pico-8 play session: hold ← + tap ❎

[t = 1 s] hold ← ~1s, tap ❎ ~2×
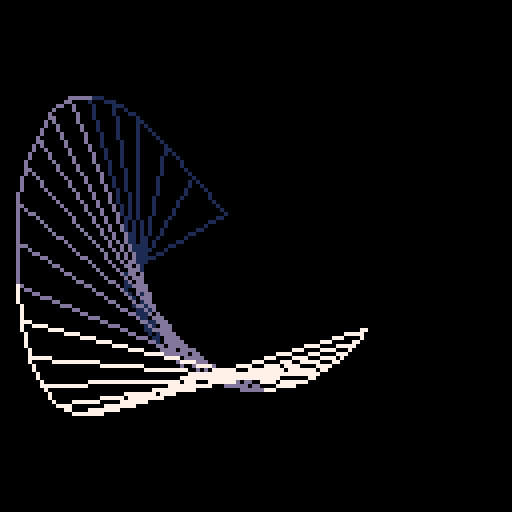
[t = 2 s] hold ← ~2s, tap ❎ ~4×
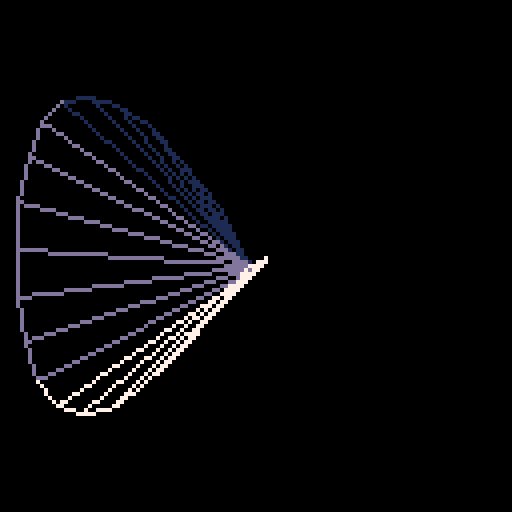
[t = 4 s] hold ← ~4s, tap ❎ ~7×
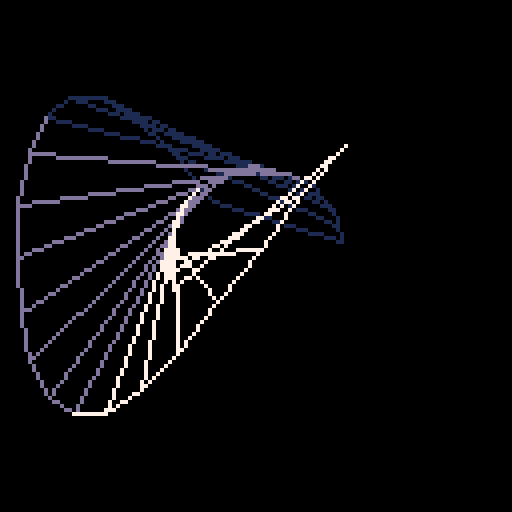
[t = 6 s] hold ← ~6s, tap ❎ ~10×
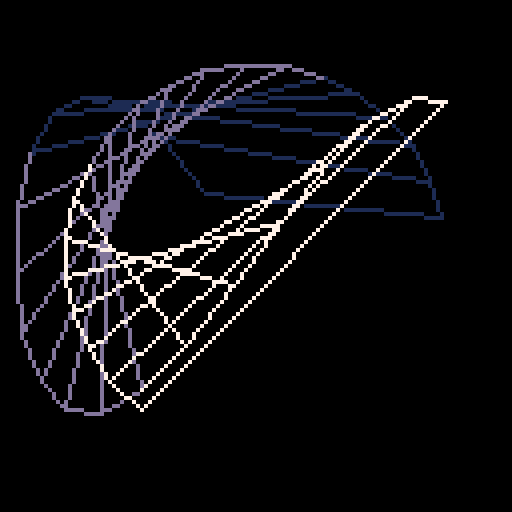
[t = 8 s] hold ← ~8s, tap ❎ ~14×
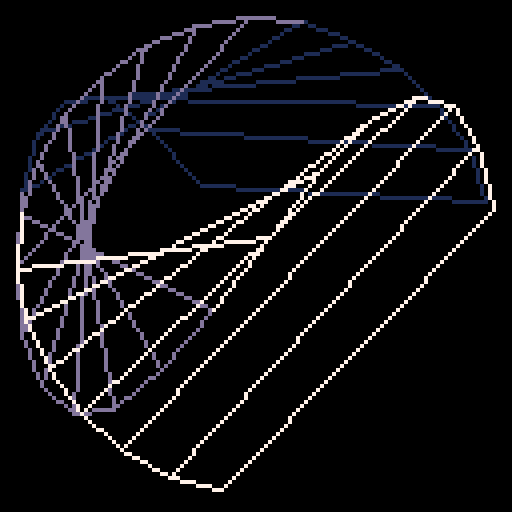

pico-8 cartridge
version 29
__lua__

-- [redacted]
--https://twitter.com/gateeightyeight/status/1225934081566879745

--[[
  put this check_time function at the start of the cart
  make sure to call check_time() somehwere in the cart.
  in most tweetcarts, the bast place to do this is direclty before "flip()"
--]]
function check_time() 
  --id is stored in the parameters field
  my_id = stat(6)

  --the breadcrumb field is the name of the start cart + "," + the number of seconds we should play
  my_info = stat(100)
  --if we don't have it, stop checking
  if my_info == nil then
    return
  end

  breadcumb_parts = split(my_info, ",", true)
  start_cart_name = breadcumb_parts[1]
  max_time = breadcumb_parts[2]

  --check if we hit the max time
  if time() > max_time or btnp(1) then
    load(start_cart_name,"",my_id)
  end
end
--end of check_time


pal(2,13,1)pal(3,7,1)
camera(-64,-64)::_::cls()
for i=.05,1,.05 do
j=t()*i/5%1
k=t()*(i-0.5)/5%1
x,y,z=sin(j),cos(j),sin(t()/5)
a,b,c,d=x*60,x*y*80,y*60*z,x*60*z
e=i*3+1
line(a,b,c,d,e)
if not(i==0.05) then
line(a,b,l,m,e)
line(c,d,n,o,e)
end
l,m,n,o=a,b,c,d
end
check_time()
flip()goto _
